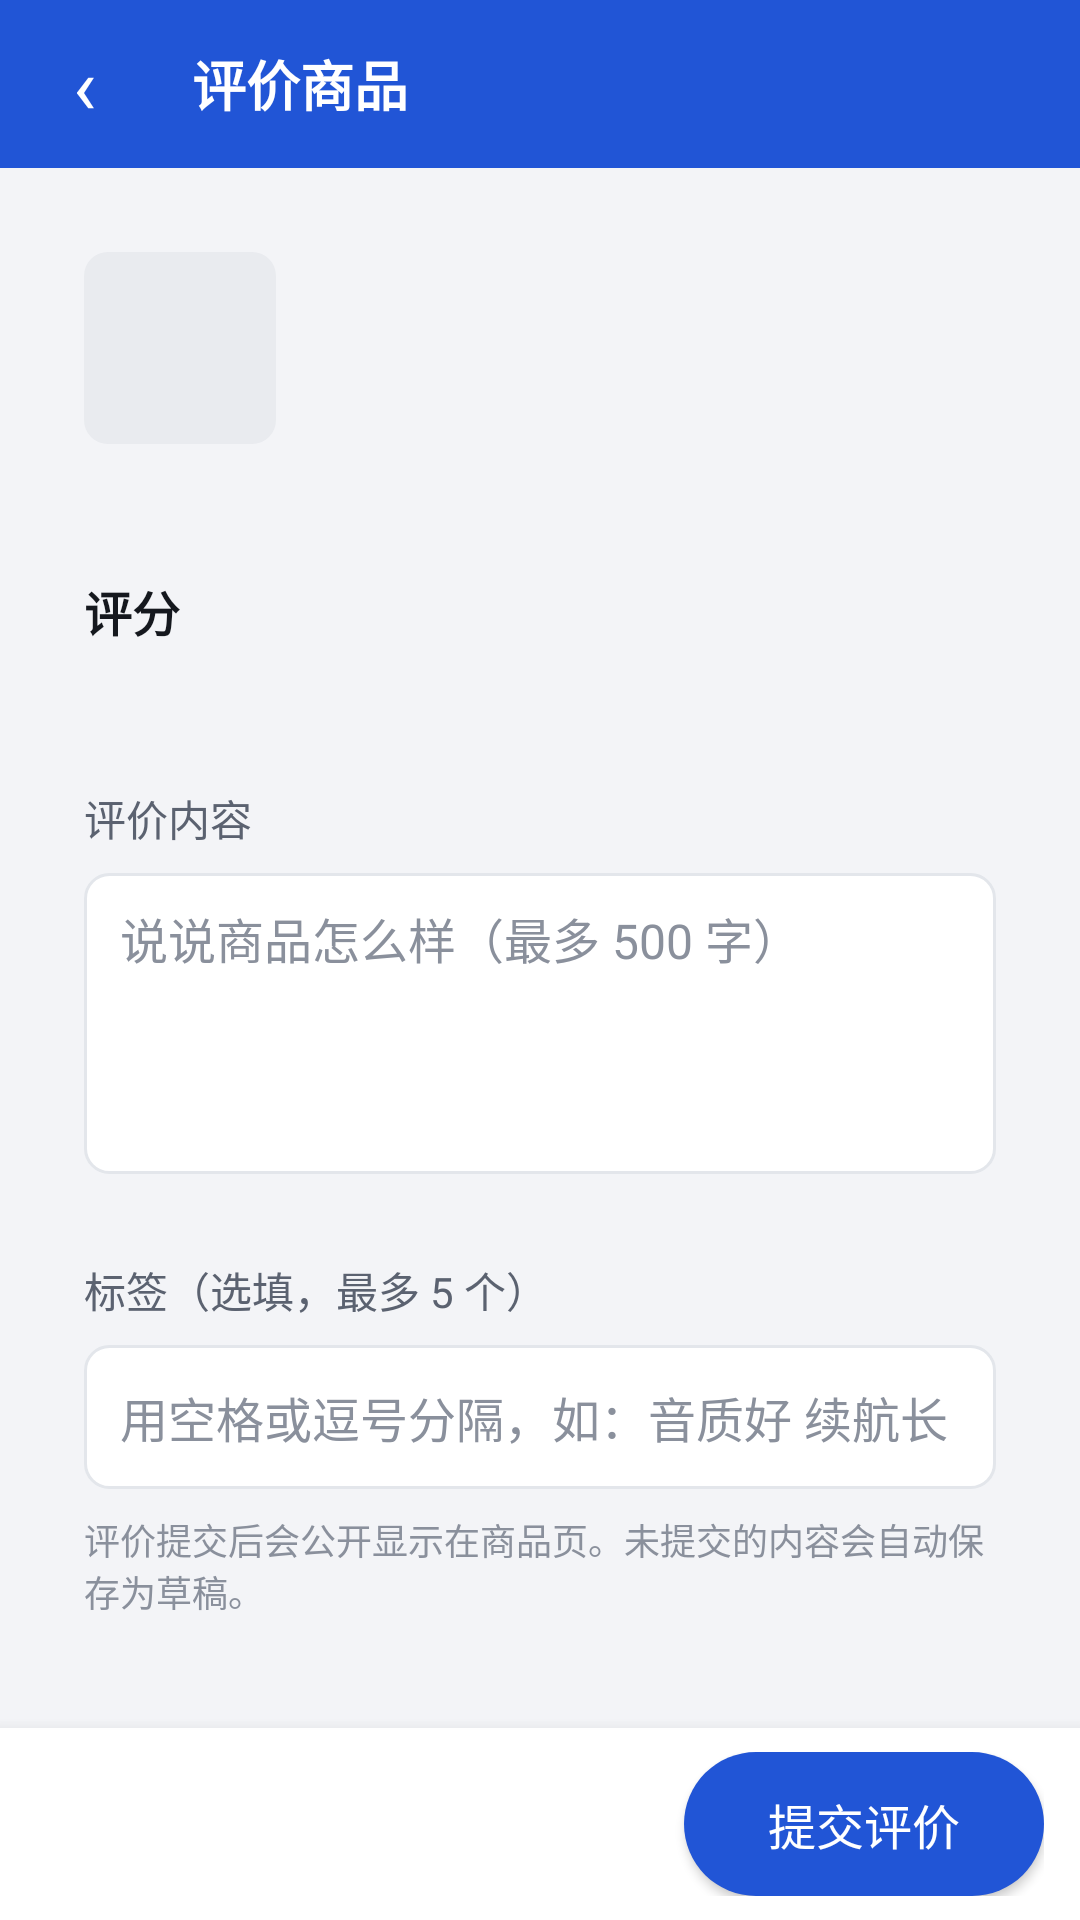

This screen was rendered from an Android layout file. Write that file and the resources it references.
<!-- AndroidManifest.xml: application theme Theme.BlinkShop -->
<!-- res/layout/activity_review.xml -->
<?xml version="1.0" encoding="utf-8"?>
<FrameLayout xmlns:android="http://schemas.android.com/apk/res/android"
    android:layout_width="match_parent"
    android:layout_height="match_parent">

    <LinearLayout
        android:layout_width="match_parent"
        android:layout_height="match_parent"
        android:orientation="vertical">

        <LinearLayout style="@style/TopBar">

            <TextView
                android:id="@+id/back_button"
                style="@style/TopBarButton"
                android:contentDescription="@string/back"
                android:text="‹"
                android:textSize="26sp" />

            <TextView
                style="@style/TopBarTitle"
                android:accessibilityHeading="true"
                android:text="评价商品" />
        </LinearLayout>

        <ScrollView
            android:layout_width="match_parent"
            android:layout_height="0dp"
            android:layout_weight="1">

            <LinearLayout
                android:layout_width="match_parent"
                android:layout_height="wrap_content"
                android:orientation="vertical"
                android:paddingStart="12dp"
                android:paddingEnd="12dp"
                android:paddingBottom="16dp">

                <LinearLayout
                    style="@style/Card"
                    android:gravity="center_vertical"
                    android:orientation="horizontal">

                    <ImageView
                        android:id="@+id/review_image"
                        android:layout_width="64dp"
                        android:layout_height="64dp"
                        android:background="@drawable/bg_image"
                        android:importantForAccessibility="no"
                        android:scaleType="centerCrop" />

                    <TextView
                        android:id="@+id/review_product"
                        android:layout_width="0dp"
                        android:layout_height="wrap_content"
                        android:layout_marginStart="12dp"
                        android:layout_weight="1"
                        android:textColor="@color/text_primary"
                        android:textSize="15sp" />
                </LinearLayout>

                <LinearLayout style="@style/Card">

                    <TextView
                        style="@style/SectionTitle"
                        android:accessibilityHeading="true"
                        android:text="评分" />

                    <LinearLayout
                        android:id="@+id/star_row"
                        android:layout_width="wrap_content"
                        android:layout_height="wrap_content"
                        android:orientation="horizontal" />

                    <TextView
                        android:id="@+id/rating_label"
                        android:layout_width="wrap_content"
                        android:layout_height="wrap_content"
                        android:layout_marginTop="4dp"
                        android:textColor="@color/text_secondary"
                        android:textSize="14sp" />

                    <TextView
                        android:layout_width="wrap_content"
                        android:layout_height="wrap_content"
                        android:layout_marginTop="16dp"
                        android:labelFor="@+id/review_content"
                        android:text="评价内容"
                        android:textColor="@color/text_secondary"
                        android:textSize="14sp" />

                    <EditText
                        android:id="@+id/review_content"
                        style="@style/Field"
                        android:gravity="top|start"
                        android:hint="说说商品怎么样（最多 500 字）"
                        android:importantForAutofill="no"
                        android:inputType="textMultiLine|textCapSentences"
                        android:maxLength="500"
                        android:minLines="4"
                        android:paddingTop="10dp"
                        android:paddingBottom="10dp" />

                    <TextView
                        android:id="@+id/content_count"
                        android:layout_width="match_parent"
                        android:layout_height="wrap_content"
                        android:gravity="end"
                        android:textColor="@color/text_hint"
                        android:textSize="12sp" />

                    <TextView
                        android:layout_width="wrap_content"
                        android:layout_height="wrap_content"
                        android:layout_marginTop="12dp"
                        android:labelFor="@+id/review_tags"
                        android:text="标签（选填，最多 5 个）"
                        android:textColor="@color/text_secondary"
                        android:textSize="14sp" />

                    <EditText
                        android:id="@+id/review_tags"
                        style="@style/Field"
                        android:hint="用空格或逗号分隔，如：音质好 续航长"
                        android:importantForAutofill="no"
                        android:inputType="text"
                        android:maxLines="1" />

                    <TextView
                        android:id="@+id/review_error"
                        android:layout_width="match_parent"
                        android:layout_height="wrap_content"
                        android:layout_marginTop="12dp"
                        android:accessibilityLiveRegion="polite"
                        android:textColor="@color/danger"
                        android:textSize="14sp"
                        android:visibility="gone" />

                    <TextView
                        android:layout_width="match_parent"
                        android:layout_height="wrap_content"
                        android:layout_marginTop="8dp"
                        android:text="评价提交后会公开显示在商品页。未提交的内容会自动保存为草稿。"
                        android:textColor="@color/text_hint"
                        android:textSize="12sp" />
                </LinearLayout>
            </LinearLayout>
        </ScrollView>

        <LinearLayout
            style="@style/BottomBar"
            android:gravity="end|center_vertical">

            <Button
                android:id="@+id/review_submit"
                style="@style/BottomBarButton"
                android:text="提交评价" />
        </LinearLayout>
    </LinearLayout>

    <include layout="@layout/view_busy" />
</FrameLayout>
<!-- res/layout/view_busy.xml (included above) -->
<?xml version="1.0" encoding="utf-8"?>
<LinearLayout xmlns:android="http://schemas.android.com/apk/res/android"
    android:id="@+id/busy_view"
    android:layout_width="match_parent"
    android:layout_height="match_parent"
    android:background="#66000000"
    android:clickable="true"
    android:focusable="true"
    android:gravity="center"
    android:orientation="vertical"
    android:visibility="gone">

    <LinearLayout
        android:layout_width="wrap_content"
        android:layout_height="wrap_content"
        android:background="@drawable/bg_card"
        android:gravity="center"
        android:minWidth="160dp"
        android:orientation="vertical"
        android:padding="24dp">

        <ProgressBar
            android:layout_width="40dp"
            android:layout_height="40dp"
            android:importantForAccessibility="no" />

        <TextView
            android:id="@+id/busy_text"
            android:layout_width="wrap_content"
            android:layout_height="wrap_content"
            android:layout_marginTop="12dp"
            android:accessibilityLiveRegion="polite"
            android:textColor="@color/text_primary"
            android:textSize="15sp" />
    </LinearLayout>
</LinearLayout>
<!-- resources referenced by this layout -->
<resources>
  <color name="danger">#C62828</color>
  <color name="text_hint">#8A909C</color>
  <color name="text_primary">#15181E</color>
  <color name="text_secondary">#5B6270</color>
  <!-- drawable bg_image (drawable) -->
  <?xml version="1.0" encoding="utf-8"?>
  <shape xmlns:android="http://schemas.android.com/apk/res/android" android:shape="rectangle">
      <solid android:color="@color/image_placeholder" />
      <corners android:radius="8dp" />
  </shape>
  <string name="back">返回</string>
  <style name="BottomBarButton" parent="PrimaryButton">
          <item name="android:layout_width">wrap_content</item>
          <item name="android:minWidth">120dp</item>
          <item name="android:paddingStart">20dp</item>
          <item name="android:paddingEnd">20dp</item>
      </style>
  <style name="Card">
          <item name="android:layout_width">match_parent</item>
          <item name="android:layout_height">wrap_content</item>
          <item name="android:background">@drawable/bg_card</item>
          <item name="android:padding">16dp</item>
          <item name="android:layout_marginTop">12dp</item>
          <item name="android:orientation">vertical</item>
      </style>
  <style name="SectionTitle">
          <item name="android:layout_width">match_parent</item>
          <item name="android:layout_height">wrap_content</item>
          <item name="android:textColor">@color/text_primary</item>
          <item name="android:textSize">16sp</item>
          <item name="android:textStyle">bold</item>
          <item name="android:layout_marginBottom">8dp</item>
      </style>
  <style name="TopBar">
          <item name="android:layout_width">match_parent</item>
          <item name="android:layout_height">56dp</item>
          <item name="android:background">@color/brand</item>
          <item name="android:gravity">center_vertical</item>
          <item name="android:orientation">horizontal</item>
          <item name="android:paddingStart">4dp</item>
          <item name="android:paddingEnd">8dp</item>
      </style>
  <style name="TopBarTitle">
          <item name="android:layout_width">0dp</item>
          <item name="android:layout_height">wrap_content</item>
          <item name="android:layout_weight">1</item>
          <item name="android:paddingStart">12dp</item>
          <item name="android:textColor">#FFFFFF</item>
          <item name="android:textSize">18sp</item>
          <item name="android:textStyle">bold</item>
          <item name="android:maxLines">1</item>
          <item name="android:ellipsize">end</item>
      </style>
  <color name="image_placeholder">#E9EBEF</color>
  <color name="card_bg">#FFFFFF</color>
  <style name="PrimaryButton">
          <item name="android:layout_width">match_parent</item>
          <item name="android:layout_height">@dimen/touch_target</item>
          <item name="android:background">@drawable/bg_primary_button</item>
          <item name="android:textColor">#FFFFFF</item>
          <item name="android:textSize">16sp</item>
          <item name="android:gravity">center</item>
      </style>
  <dimen name="touch_target">48dp</dimen>
  <!-- drawable bg_field (drawable) -->
  <?xml version="1.0" encoding="utf-8"?>
  <shape xmlns:android="http://schemas.android.com/apk/res/android" android:shape="rectangle">
      <solid android:color="@color/card_bg" />
      <stroke android:width="1dp" android:color="@color/divider" />
      <corners android:radius="8dp" />
  </shape>
  <color name="brand">#2155D6</color>
  <color name="page_bg">#F3F4F7</color>
  <color name="divider">#E3E6EB</color>
</resources>
